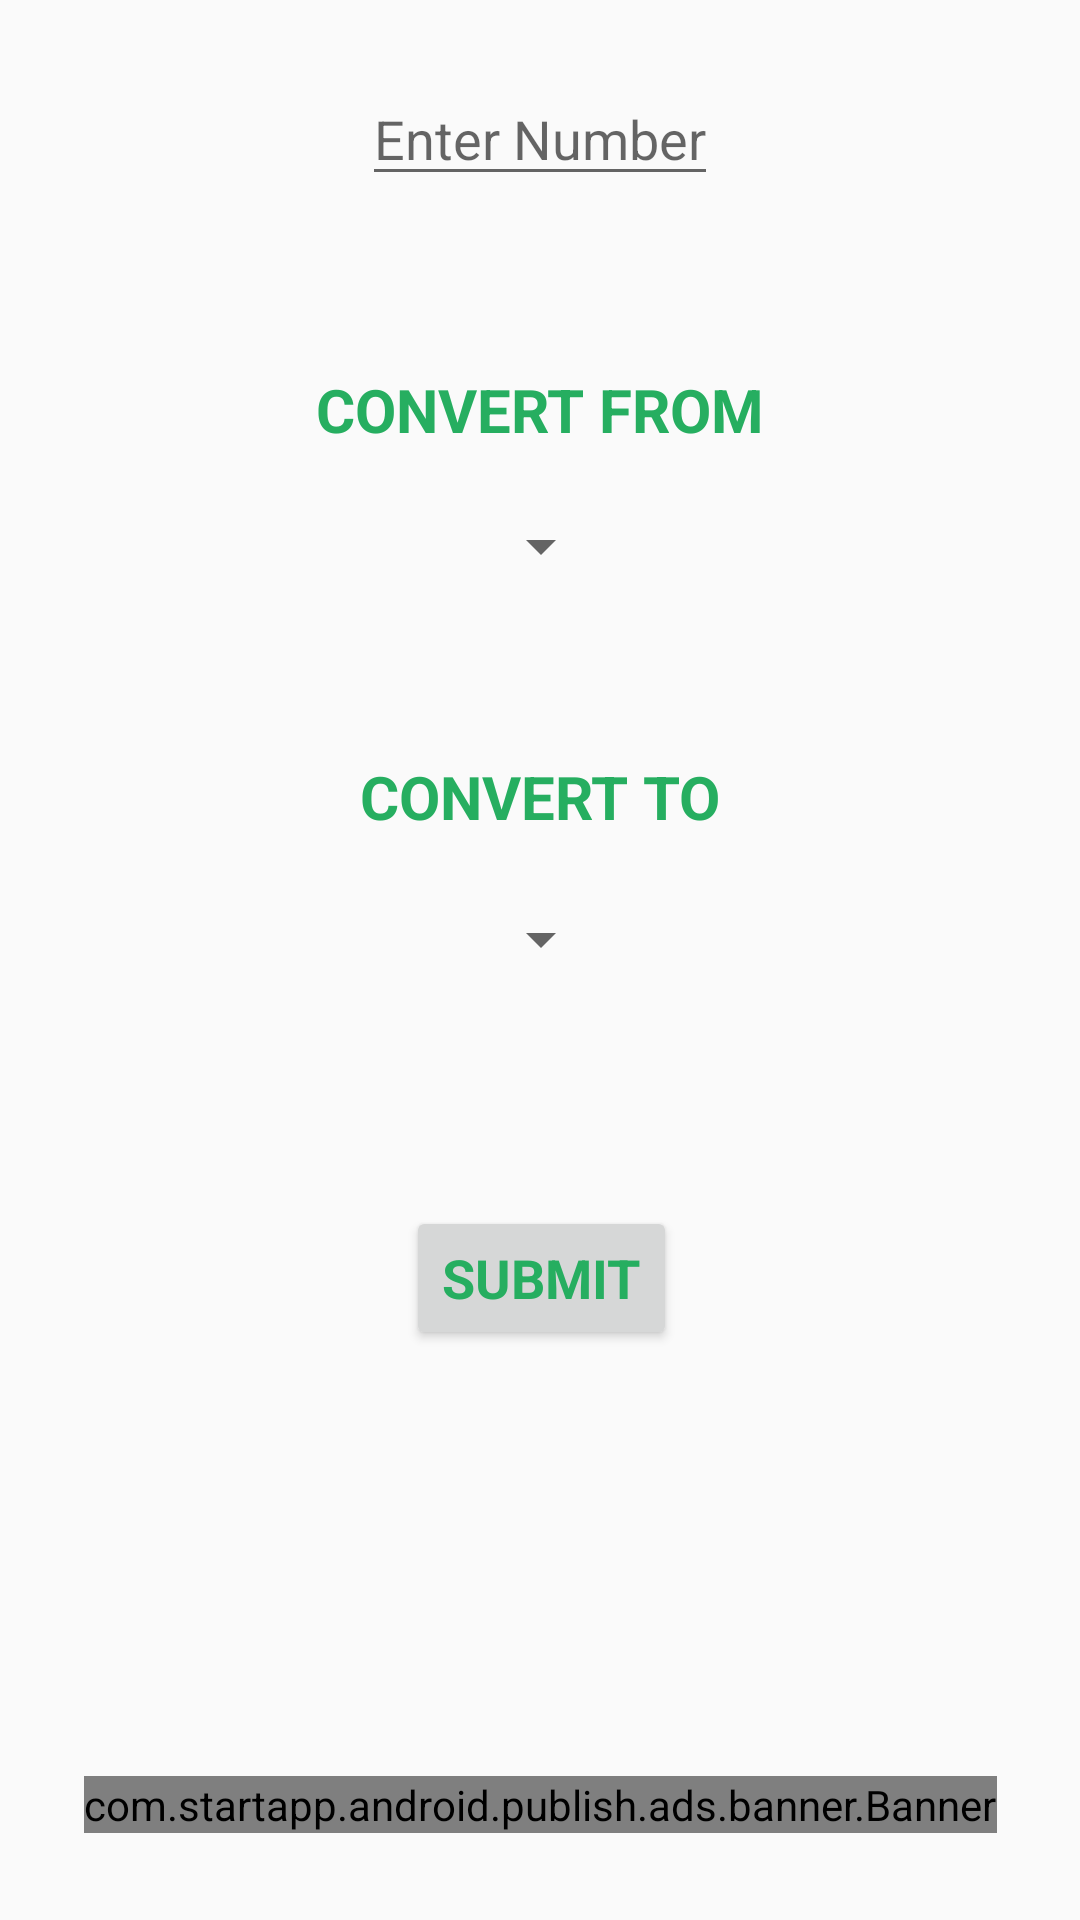

The Android layout XML behind this screen, and the referenced resources:
<!-- AndroidManifest.xml: application theme AppTheme -->
<!-- res/layout/fragment_third.xml -->
<?xml version="1.0" encoding="utf-8"?>
<androidx.constraintlayout.widget.ConstraintLayout xmlns:android="http://schemas.android.com/apk/res/android"
    xmlns:app="http://schemas.android.com/apk/res-auto"
    xmlns:tools="http://schemas.android.com/tools"
    android:layout_width="match_parent"
    android:layout_height="match_parent"
    android:orientation="vertical">

    

    <Button
        android:id="@+id/button_weight"
        android:layout_width="wrap_content"
        android:layout_height="wrap_content"
        android:layout_gravity="center_horizontal"
        android:text="@string/submit"
        android:textAppearance="@style/TextAppearance.AppCompat.Medium.convertText"
        android:textColor="@color/LightGreenYellow"
        android:textSize="18sp"
        app:layout_constraintEnd_toEndOf="@+id/sp_weight_convert_from"
        app:layout_constraintStart_toStartOf="@+id/sp_weight_convert_from"
        app:layout_constraintTop_toTopOf="@+id/guideline3" />

    <EditText
        android:id="@+id/weight_quantity"
        android:layout_width="wrap_content"
        android:layout_height="wrap_content"
        android:layout_gravity="center_horizontal"
        android:layout_marginTop="24dp"
        android:hint="@string/enter_number"
        android:inputType="number|numberDecimal"
        app:layout_constraintEnd_toEndOf="parent"
        app:layout_constraintStart_toStartOf="parent"
        app:layout_constraintTop_toTopOf="parent" />

    <Spinner
        android:id="@+id/sp_weight_convert_to"
        android:layout_width="wrap_content"
        android:layout_height="wrap_content"
        android:layout_gravity="center_horizontal"

        android:layout_marginTop="20dp"
        android:textSize="20sp"
        app:layout_constraintEnd_toEndOf="@+id/edit_convert_from"
        app:layout_constraintStart_toStartOf="@+id/edit_convert_from"
        app:layout_constraintTop_toBottomOf="@+id/edit_convert_from" />

    <Spinner
        android:id="@+id/sp_weight_convert_from"
        android:layout_width="wrap_content"
        android:layout_height="wrap_content"
        android:layout_gravity="center_horizontal"

        android:layout_marginTop="20dp"
        android:textSize="20sp"
        app:layout_constraintEnd_toEndOf="@+id/edit_convert_to"
        app:layout_constraintStart_toStartOf="@+id/edit_convert_to"
        app:layout_constraintTop_toBottomOf="@+id/edit_convert_to" />

    <TextView
        android:id="@+id/edit_convert_to"
        android:layout_width="wrap_content"
        android:layout_height="29dp"
        android:layout_gravity="center_horizontal"
        android:text="@string/convert_to"
        android:textAppearance="@style/TextAppearance.AppCompat.Medium.convertText"
        android:textColor="@color/LightGreenYellow"
        android:textSize="20sp"
        app:layout_constraintEnd_toEndOf="parent"
        app:layout_constraintStart_toStartOf="parent"
        app:layout_constraintTop_toTopOf="@+id/guideline2" />

    <TextView
        android:id="@+id/edit_convert_from"
        android:layout_width="wrap_content"
        android:layout_height="wrap_content"
        android:layout_gravity="center_horizontal"

        android:text="@string/convert_from"
        android:textAlignment="center"
        android:textAppearance="@style/TextAppearance.AppCompat.Medium.convertText"
        android:textColor="@color/LightGreenYellow"
        android:textSize="20sp"
        app:layout_constraintEnd_toEndOf="parent"
        app:layout_constraintStart_toStartOf="parent"
        app:layout_constraintTop_toTopOf="@+id/guideline" />

    <TextView
        android:id="@+id/weight_result"
        android:layout_width="wrap_content"
        android:layout_height="27dp"
        android:layout_gravity="center_horizontal"
        android:layout_marginBottom="32dp"
        android:textColor="@android:color/black"
        android:textIsSelectable="true"
        android:textSize="22sp"
        android:textStyle="bold|italic"
        app:layout_constraintBottom_toBottomOf="parent"
        app:layout_constraintEnd_toEndOf="parent"
        app:layout_constraintHorizontal_bias="0.498"
        app:layout_constraintStart_toStartOf="parent"
        app:layout_constraintTop_toTopOf="@+id/guideline4"
        app:layout_constraintVertical_bias="0.292" />

    <androidx.constraintlayout.widget.Guideline
        android:id="@+id/guideline"
        android:layout_width="wrap_content"
        android:layout_height="wrap_content"
        android:orientation="horizontal"
        app:layout_constraintGuide_begin="123dp" />

    <androidx.constraintlayout.widget.Guideline
        android:id="@+id/guideline2"
        android:layout_width="wrap_content"
        android:layout_height="wrap_content"
        android:orientation="horizontal"
        app:layout_constraintGuide_begin="252dp" />

    <androidx.constraintlayout.widget.Guideline
        android:id="@+id/guideline3"
        android:layout_width="wrap_content"
        android:layout_height="wrap_content"
        android:orientation="horizontal"
        app:layout_constraintGuide_begin="402dp" />

    <androidx.constraintlayout.widget.Guideline
        android:id="@+id/guideline4"
        android:layout_width="wrap_content"
        android:layout_height="wrap_content"
        android:orientation="horizontal"
        app:layout_constraintGuide_begin="483dp" />

    <com.startapp.android.publish.ads.banner.Banner
        android:id="@+id/startAppBanner"
        android:layout_width="wrap_content"
        android:layout_height="wrap_content"
        android:layout_alignParentBottom="true"
        android:layout_centerHorizontal="true"
        android:layout_gravity="bottom|center"
        android:layout_marginTop="24dp"
        app:layout_constraintBottom_toBottomOf="parent"
        app:layout_constraintEnd_toEndOf="parent"
        app:layout_constraintStart_toStartOf="parent"
        app:layout_constraintTop_toBottomOf="@id/weight_result" />


</androidx.constraintlayout.widget.ConstraintLayout>
<!-- resources referenced by this layout -->
<resources>
  <color name="LightGreenYellow">#26AE60</color>
  <string name="convert_from">CONVERT FROM</string>
  <string name="convert_to">CONVERT TO</string>
  <string name="enter_number">Enter Number</string>
  <string name="submit">SUBMIT</string>
  <style name="TextAppearance.AppCompat.Medium.convertText">
          <item name="android:textAllCaps">true</item>
          <item name="android:textColor">@color/darkGreenYellow</item>
          <item name="android:textStyle">bold</item>
  
      </style>
  <style name="AppTheme" parent="Theme.AppCompat.Light.DarkActionBar">
          
          <item name="colorPrimary">@color/colorPrimary</item>
          <item name="colorPrimaryDark">@color/colorPrimaryDark</item>
          <item name="colorAccent">@color/colorAccent</item>
  
  
  
      </style>
  <color name="darkGreenYellow">#019031</color>
  <color name="colorPrimary">#e0e0e0</color>
  <color name="colorPrimaryDark">#8c8c8c</color>
  <color name="colorAccent">#338a3e</color>
</resources>
